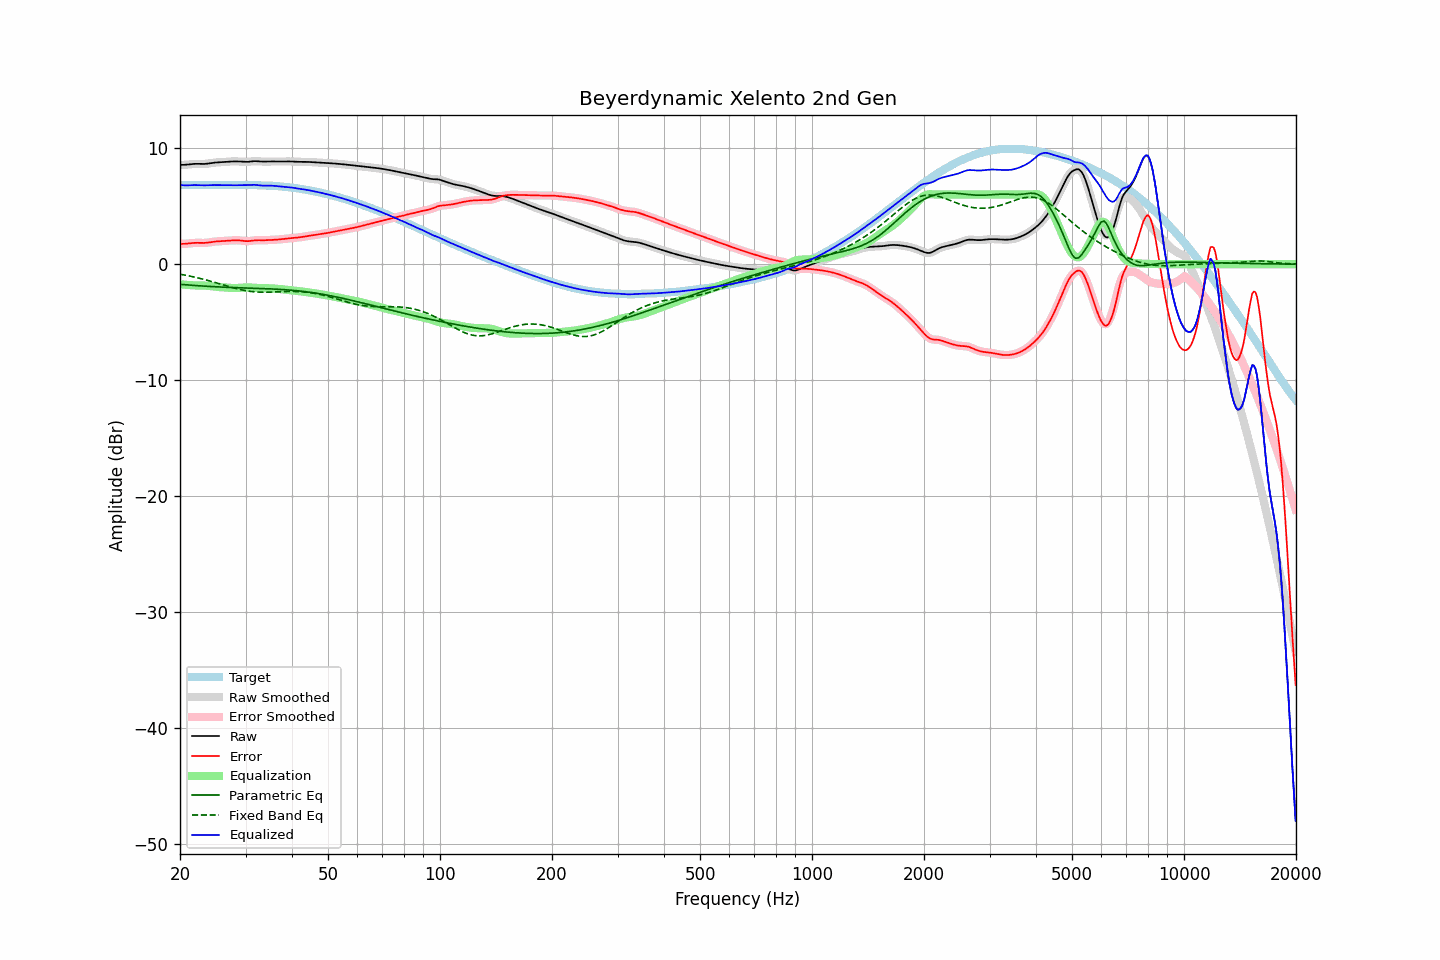

Source data for this figure (header and first rows):
frequency, raw, error, smoothed, error_smoothed, equalization, parametric_eq, fixed_band_eq, equalized_raw, equalized_smoothed, target
20.00, 8.56, 1.75, 8.56, 1.75, -1.73, -1.74, -0.86, 6.83, 6.83, 6.81
20.20, 8.56, 1.75, 8.56, 1.75, -1.75, -1.75, -0.89, 6.82, 6.81, 6.81
20.40, 8.56, 1.75, 8.56, 1.75, -1.76, -1.76, -0.91, 6.80, 6.80, 6.81
20.61, 8.57, 1.76, 8.57, 1.76, -1.77, -1.77, -0.94, 6.80, 6.80, 6.81
20.81, 8.58, 1.77, 8.58, 1.77, -1.78, -1.78, -0.97, 6.80, 6.80, 6.81
21.02, 8.59, 1.78, 8.59, 1.78, -1.79, -1.79, -0.99, 6.80, 6.80, 6.81
21.23, 8.61, 1.80, 8.61, 1.80, -1.80, -1.80, -1.02, 6.81, 6.81, 6.81
21.44, 8.62, 1.81, 8.62, 1.81, -1.81, -1.81, -1.05, 6.81, 6.81, 6.81
21.66, 8.64, 1.83, 8.64, 1.83, -1.82, -1.82, -1.08, 6.82, 6.82, 6.81
21.87, 8.65, 1.84, 8.65, 1.84, -1.83, -1.83, -1.11, 6.82, 6.82, 6.81
22.09, 8.65, 1.84, 8.65, 1.84, -1.83, -1.84, -1.14, 6.82, 6.82, 6.81
22.31, 8.65, 1.84, 8.65, 1.84, -1.84, -1.85, -1.18, 6.82, 6.82, 6.81
22.54, 8.65, 1.84, 8.65, 1.84, -1.84, -1.86, -1.21, 6.81, 6.81, 6.81
22.76, 8.64, 1.83, 8.64, 1.83, -1.84, -1.87, -1.24, 6.81, 6.81, 6.81
22.99, 8.64, 1.83, 8.64, 1.83, -1.84, -1.88, -1.28, 6.80, 6.80, 6.81
23.22, 8.64, 1.83, 8.64, 1.83, -1.84, -1.89, -1.32, 6.80, 6.80, 6.81
23.45, 8.65, 1.84, 8.65, 1.84, -1.85, -1.90, -1.35, 6.80, 6.80, 6.81
23.69, 8.67, 1.86, 8.67, 1.86, -1.86, -1.91, -1.39, 6.80, 6.80, 6.81
23.92, 8.69, 1.88, 8.69, 1.88, -1.88, -1.92, -1.43, 6.81, 6.81, 6.81
24.16, 8.71, 1.90, 8.71, 1.90, -1.90, -1.93, -1.47, 6.81, 6.81, 6.81
24.40, 8.73, 1.92, 8.73, 1.92, -1.91, -1.93, -1.51, 6.82, 6.82, 6.81
24.65, 8.75, 1.94, 8.75, 1.94, -1.93, -1.94, -1.55, 6.82, 6.82, 6.81
24.89, 8.76, 1.95, 8.76, 1.95, -1.95, -1.95, -1.59, 6.82, 6.82, 6.81
25.14, 8.77, 1.96, 8.77, 1.96, -1.96, -1.96, -1.63, 6.81, 6.81, 6.81
25.39, 8.78, 1.97, 8.78, 1.97, -1.97, -1.96, -1.67, 6.81, 6.81, 6.81
25.65, 8.79, 1.98, 8.79, 1.98, -1.98, -1.97, -1.71, 6.81, 6.81, 6.81
25.91, 8.80, 1.99, 8.80, 1.99, -1.99, -1.98, -1.75, 6.81, 6.81, 6.81
26.16, 8.81, 2.00, 8.81, 2.00, -2.00, -1.98, -1.79, 6.81, 6.81, 6.81
26.43, 8.82, 2.01, 8.82, 2.01, -2.01, -1.99, -1.83, 6.81, 6.81, 6.81
26.69, 8.83, 2.02, 8.83, 2.02, -2.02, -1.99, -1.87, 6.81, 6.81, 6.81
26.96, 8.84, 2.03, 8.84, 2.03, -2.03, -2.00, -1.91, 6.81, 6.81, 6.81
27.23, 8.85, 2.04, 8.85, 2.04, -2.04, -2.01, -1.95, 6.81, 6.81, 6.81
27.50, 8.86, 2.05, 8.86, 2.05, -2.05, -2.01, -1.99, 6.81, 6.81, 6.81
27.77, 8.86, 2.05, 8.86, 2.05, -2.05, -2.02, -2.03, 6.81, 6.81, 6.81
28.05, 8.86, 2.06, 8.86, 2.06, -2.06, -2.02, -2.07, 6.81, 6.81, 6.81
28.33, 8.86, 2.06, 8.86, 2.06, -2.05, -2.03, -2.11, 6.81, 6.81, 6.80
28.62, 8.86, 2.06, 8.86, 2.06, -2.05, -2.03, -2.14, 6.81, 6.81, 6.80
28.90, 8.85, 2.05, 8.85, 2.05, -2.04, -2.04, -2.17, 6.81, 6.81, 6.80
29.19, 8.84, 2.04, 8.84, 2.04, -2.03, -2.04, -2.21, 6.82, 6.82, 6.81
29.48, 8.83, 2.02, 8.83, 2.02, -2.02, -2.05, -2.23, 6.82, 6.82, 6.82
29.78, 8.82, 2.00, 8.82, 2.00, -2.01, -2.05, -2.26, 6.82, 6.82, 6.82
30.08, 8.82, 1.99, 8.82, 1.99, -2.00, -2.06, -2.29, 6.82, 6.82, 6.83
30.38, 8.82, 1.98, 8.82, 1.99, -2.00, -2.06, -2.31, 6.82, 6.82, 6.84
30.68, 8.83, 1.99, 8.83, 1.99, -2.01, -2.06, -2.33, 6.83, 6.83, 6.84
30.99, 8.85, 2.01, 8.85, 2.01, -2.01, -2.07, -2.35, 6.84, 6.84, 6.84
31.30, 8.87, 2.03, 8.87, 2.03, -2.03, -2.07, -2.37, 6.84, 6.84, 6.84
31.61, 8.88, 2.05, 8.88, 2.05, -2.04, -2.08, -2.38, 6.84, 6.84, 6.83
31.93, 8.88, 2.06, 8.88, 2.06, -2.05, -2.08, -2.39, 6.84, 6.83, 6.82
32.24, 8.88, 2.07, 8.88, 2.07, -2.06, -2.09, -2.40, 6.82, 6.82, 6.81
32.57, 8.87, 2.07, 8.87, 2.07, -2.06, -2.09, -2.41, 6.80, 6.80, 6.80
32.89, 8.85, 2.06, 8.85, 2.06, -2.07, -2.10, -2.41, 6.79, 6.79, 6.79
33.22, 8.84, 2.06, 8.85, 2.06, -2.07, -2.10, -2.42, 6.78, 6.78, 6.78
33.55, 8.84, 2.06, 8.84, 2.06, -2.07, -2.11, -2.42, 6.77, 6.77, 6.78
33.89, 8.84, 2.07, 8.84, 2.07, -2.07, -2.11, -2.42, 6.77, 6.77, 6.78
34.23, 8.85, 2.07, 8.85, 2.07, -2.07, -2.12, -2.42, 6.78, 6.78, 6.78
34.57, 8.86, 2.08, 8.86, 2.08, -2.08, -2.12, -2.41, 6.78, 6.78, 6.78
34.92, 8.86, 2.09, 8.86, 2.09, -2.08, -2.13, -2.41, 6.78, 6.78, 6.77
35.27, 8.86, 2.09, 8.86, 2.09, -2.09, -2.14, -2.40, 6.77, 6.77, 6.77
35.62, 8.86, 2.10, 8.86, 2.10, -2.10, -2.14, -2.40, 6.76, 6.76, 6.76
35.97, 8.85, 2.10, 8.85, 2.11, -2.11, -2.15, -2.39, 6.75, 6.75, 6.75
... 635 more rows
